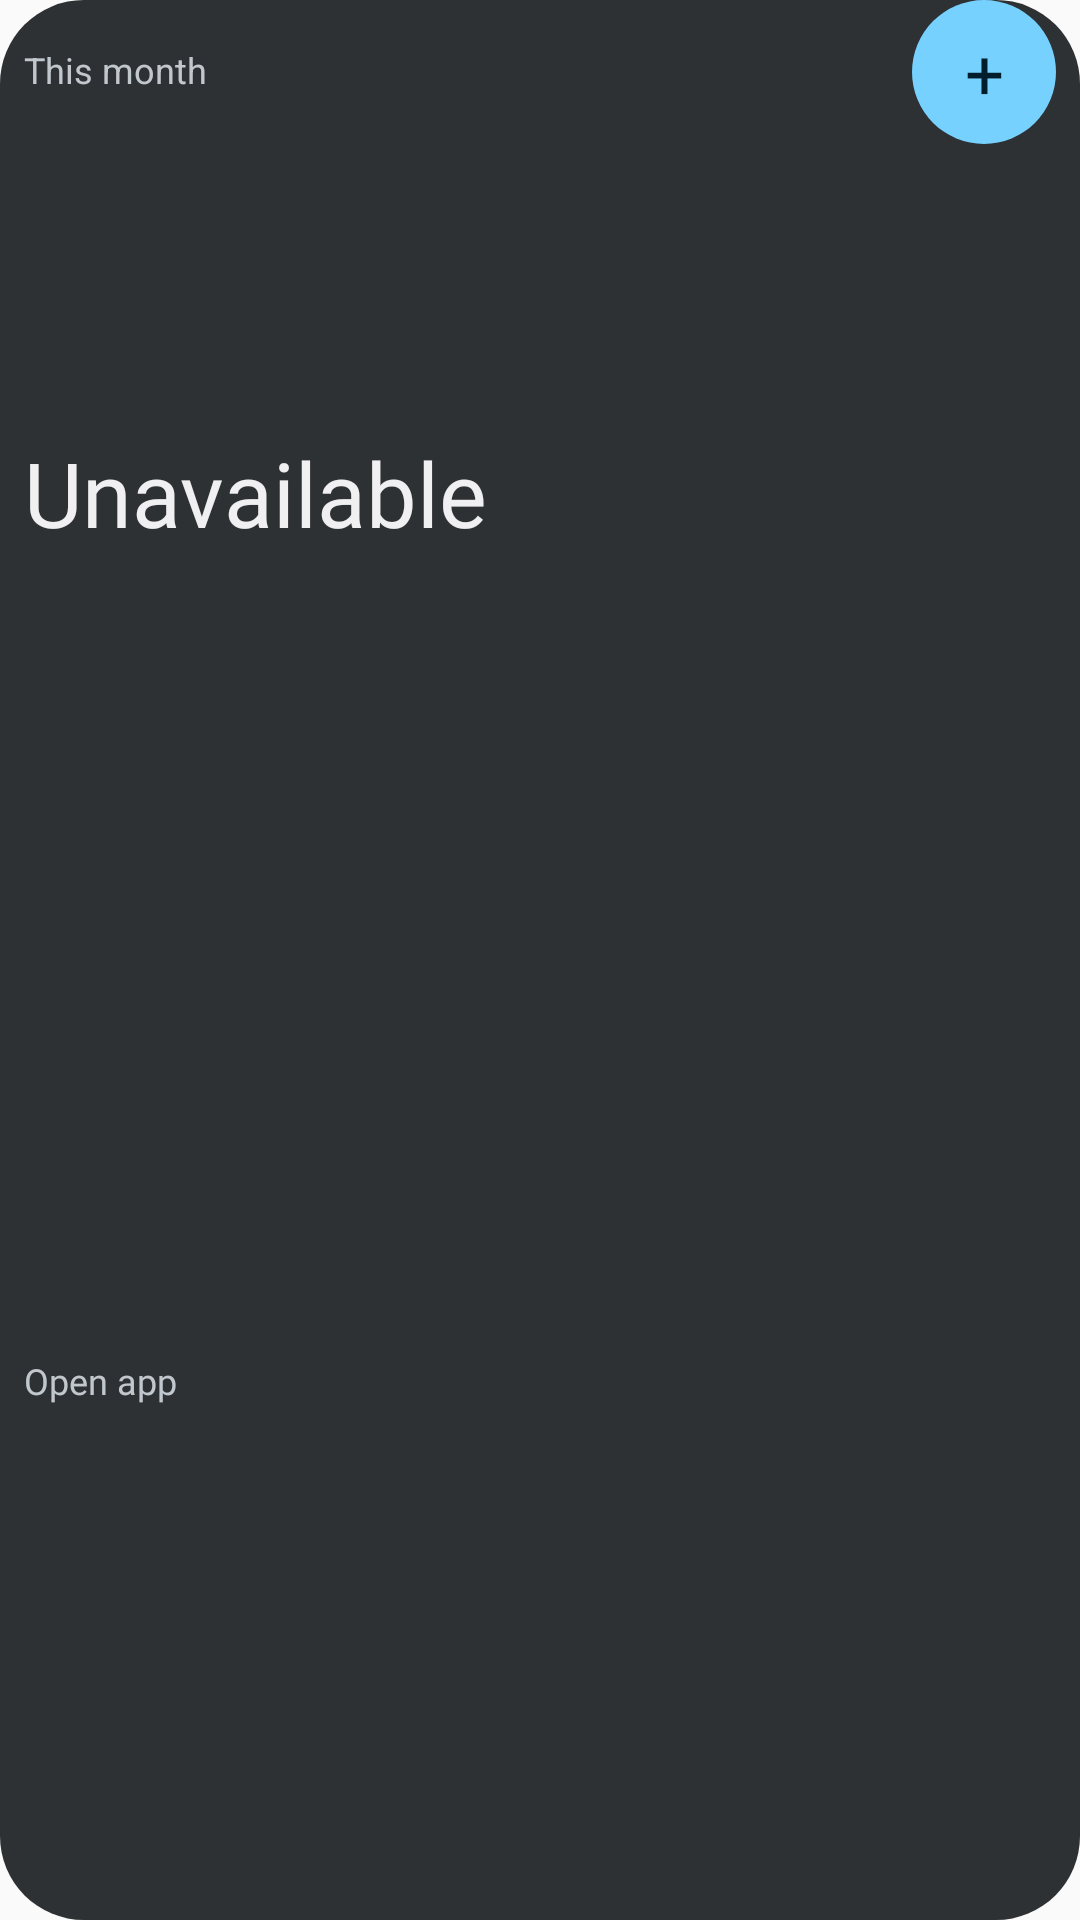

Reconstruct the res/layout file that produces this screen, plus the resources it refers to.
<!-- AndroidManifest.xml: application theme AppTheme -->
<!-- res/layout/widget_penny_summary.xml -->
<?xml version="1.0" encoding="utf-8"?>
<LinearLayout xmlns:android="http://schemas.android.com/apk/res/android"
    android:id="@+id/widget_root"
    android:layout_width="match_parent"
    android:layout_height="match_parent"
    android:background="@drawable/widget_penny_card_background"
    android:orientation="vertical"
    android:paddingLeft="8dp"
    android:paddingRight="8dp"
    android:paddingBottom="2dp">

    <LinearLayout
        android:layout_width="match_parent"
        android:layout_height="48dp"
        android:gravity="center_vertical"
        android:orientation="horizontal">

        <TextView
            android:id="@+id/widget_spent_label"
            android:layout_width="0dp"
            android:layout_height="match_parent"
            android:layout_weight="1"
            android:autoSizeMaxTextSize="12sp"
            android:autoSizeMinTextSize="8sp"
            android:autoSizeStepGranularity="1sp"
            android:autoSizeTextType="uniform"
            android:ellipsize="end"
            android:gravity="center_vertical"
            android:includeFontPadding="false"
            android:maxLines="2"
            android:text="@string/widget_spent_this_month"
            android:textColor="@color/widget_on_surface_inverse_muted" />

        <TextView
            android:id="@+id/widget_add_button"
            android:layout_width="48dp"
            android:layout_height="48dp"
            android:background="@drawable/widget_penny_quick_add_background"
            android:contentDescription="@string/widget_quick_add_description"
            android:autoSizeMaxTextSize="23sp"
            android:autoSizeMinTextSize="14sp"
            android:autoSizeStepGranularity="1sp"
            android:autoSizeTextType="uniform"
            android:gravity="center"
            android:fontFamily="@font/inter_semibold"
            android:text="@string/widget_quick_add"
            android:textColor="@color/widget_on_quick_add" />
    </LinearLayout>

    <TextView
        android:id="@+id/widget_amount"
        android:layout_width="match_parent"
        android:layout_height="0dp"
        android:layout_weight="0.8"
        android:autoSizeMaxTextSize="30sp"
        android:autoSizeMinTextSize="7sp"
        android:autoSizeStepGranularity="1sp"
        android:autoSizeTextType="uniform"
        android:ellipsize="end"
        android:fontFamily="@font/inter_semibold"
        android:fontFeatureSettings="tnum"
        android:gravity="center_vertical"
        android:includeFontPadding="false"
        android:maxLines="1"
        android:text="@string/widget_unavailable"
        android:textColor="@color/widget_on_surface_inverse" />

    <TextView
        android:id="@+id/widget_count"
        android:layout_width="match_parent"
        android:layout_height="0dp"
        android:layout_weight="1.2"
        android:autoSizeMaxTextSize="12sp"
        android:autoSizeMinTextSize="7sp"
        android:autoSizeStepGranularity="1sp"
        android:autoSizeTextType="uniform"
        android:ellipsize="end"
        android:fontFamily="@font/inter_regular"
        android:gravity="center_vertical"
        android:includeFontPadding="false"
        android:maxLines="2"
        android:text="@string/widget_open_app"
        android:textColor="@color/widget_on_surface_inverse_muted" />
</LinearLayout>
<!-- resources referenced by this layout -->
<resources>
  <color name="widget_on_quick_add">#002117</color>
  <color name="widget_on_surface_inverse">#1A1C1A</color>
  <color name="widget_on_surface_inverse_muted">#454945</color>
  <!-- drawable widget_penny_card_background (drawable) -->
  <?xml version="1.0" encoding="utf-8"?>
  <shape xmlns:android="http://schemas.android.com/apk/res/android" android:shape="rectangle">
      <solid android:color="@color/widget_surface_inverse" />
      <corners android:radius="28dp" />
  </shape>
  <!-- drawable widget_penny_quick_add_background (drawable) -->
  <?xml version="1.0" encoding="utf-8"?>
  <shape xmlns:android="http://schemas.android.com/apk/res/android" android:shape="rectangle">
      <solid android:color="@color/widget_quick_add" />
      <corners android:radius="24dp" />
  </shape>
  <string name="widget_open_app">Open app</string>
  <string name="widget_quick_add">+</string>
  <string name="widget_quick_add_description">Add a transaction</string>
  <string name="widget_spent_this_month">This month</string>
  <string name="widget_unavailable">Unavailable</string>
  <style name="AppTheme" parent="android:style/Theme.Material.Light.NoActionBar">
          <item name="android:statusBarColor">@android:color/transparent</item>
          <item name="android:navigationBarColor">@android:color/transparent</item>
          <item name="android:windowLightStatusBar">true</item>
      </style>
  <color name="widget_surface_inverse">#F6F7F4</color>
  <color name="widget_quick_add">#B6F2D2</color>
</resources>
